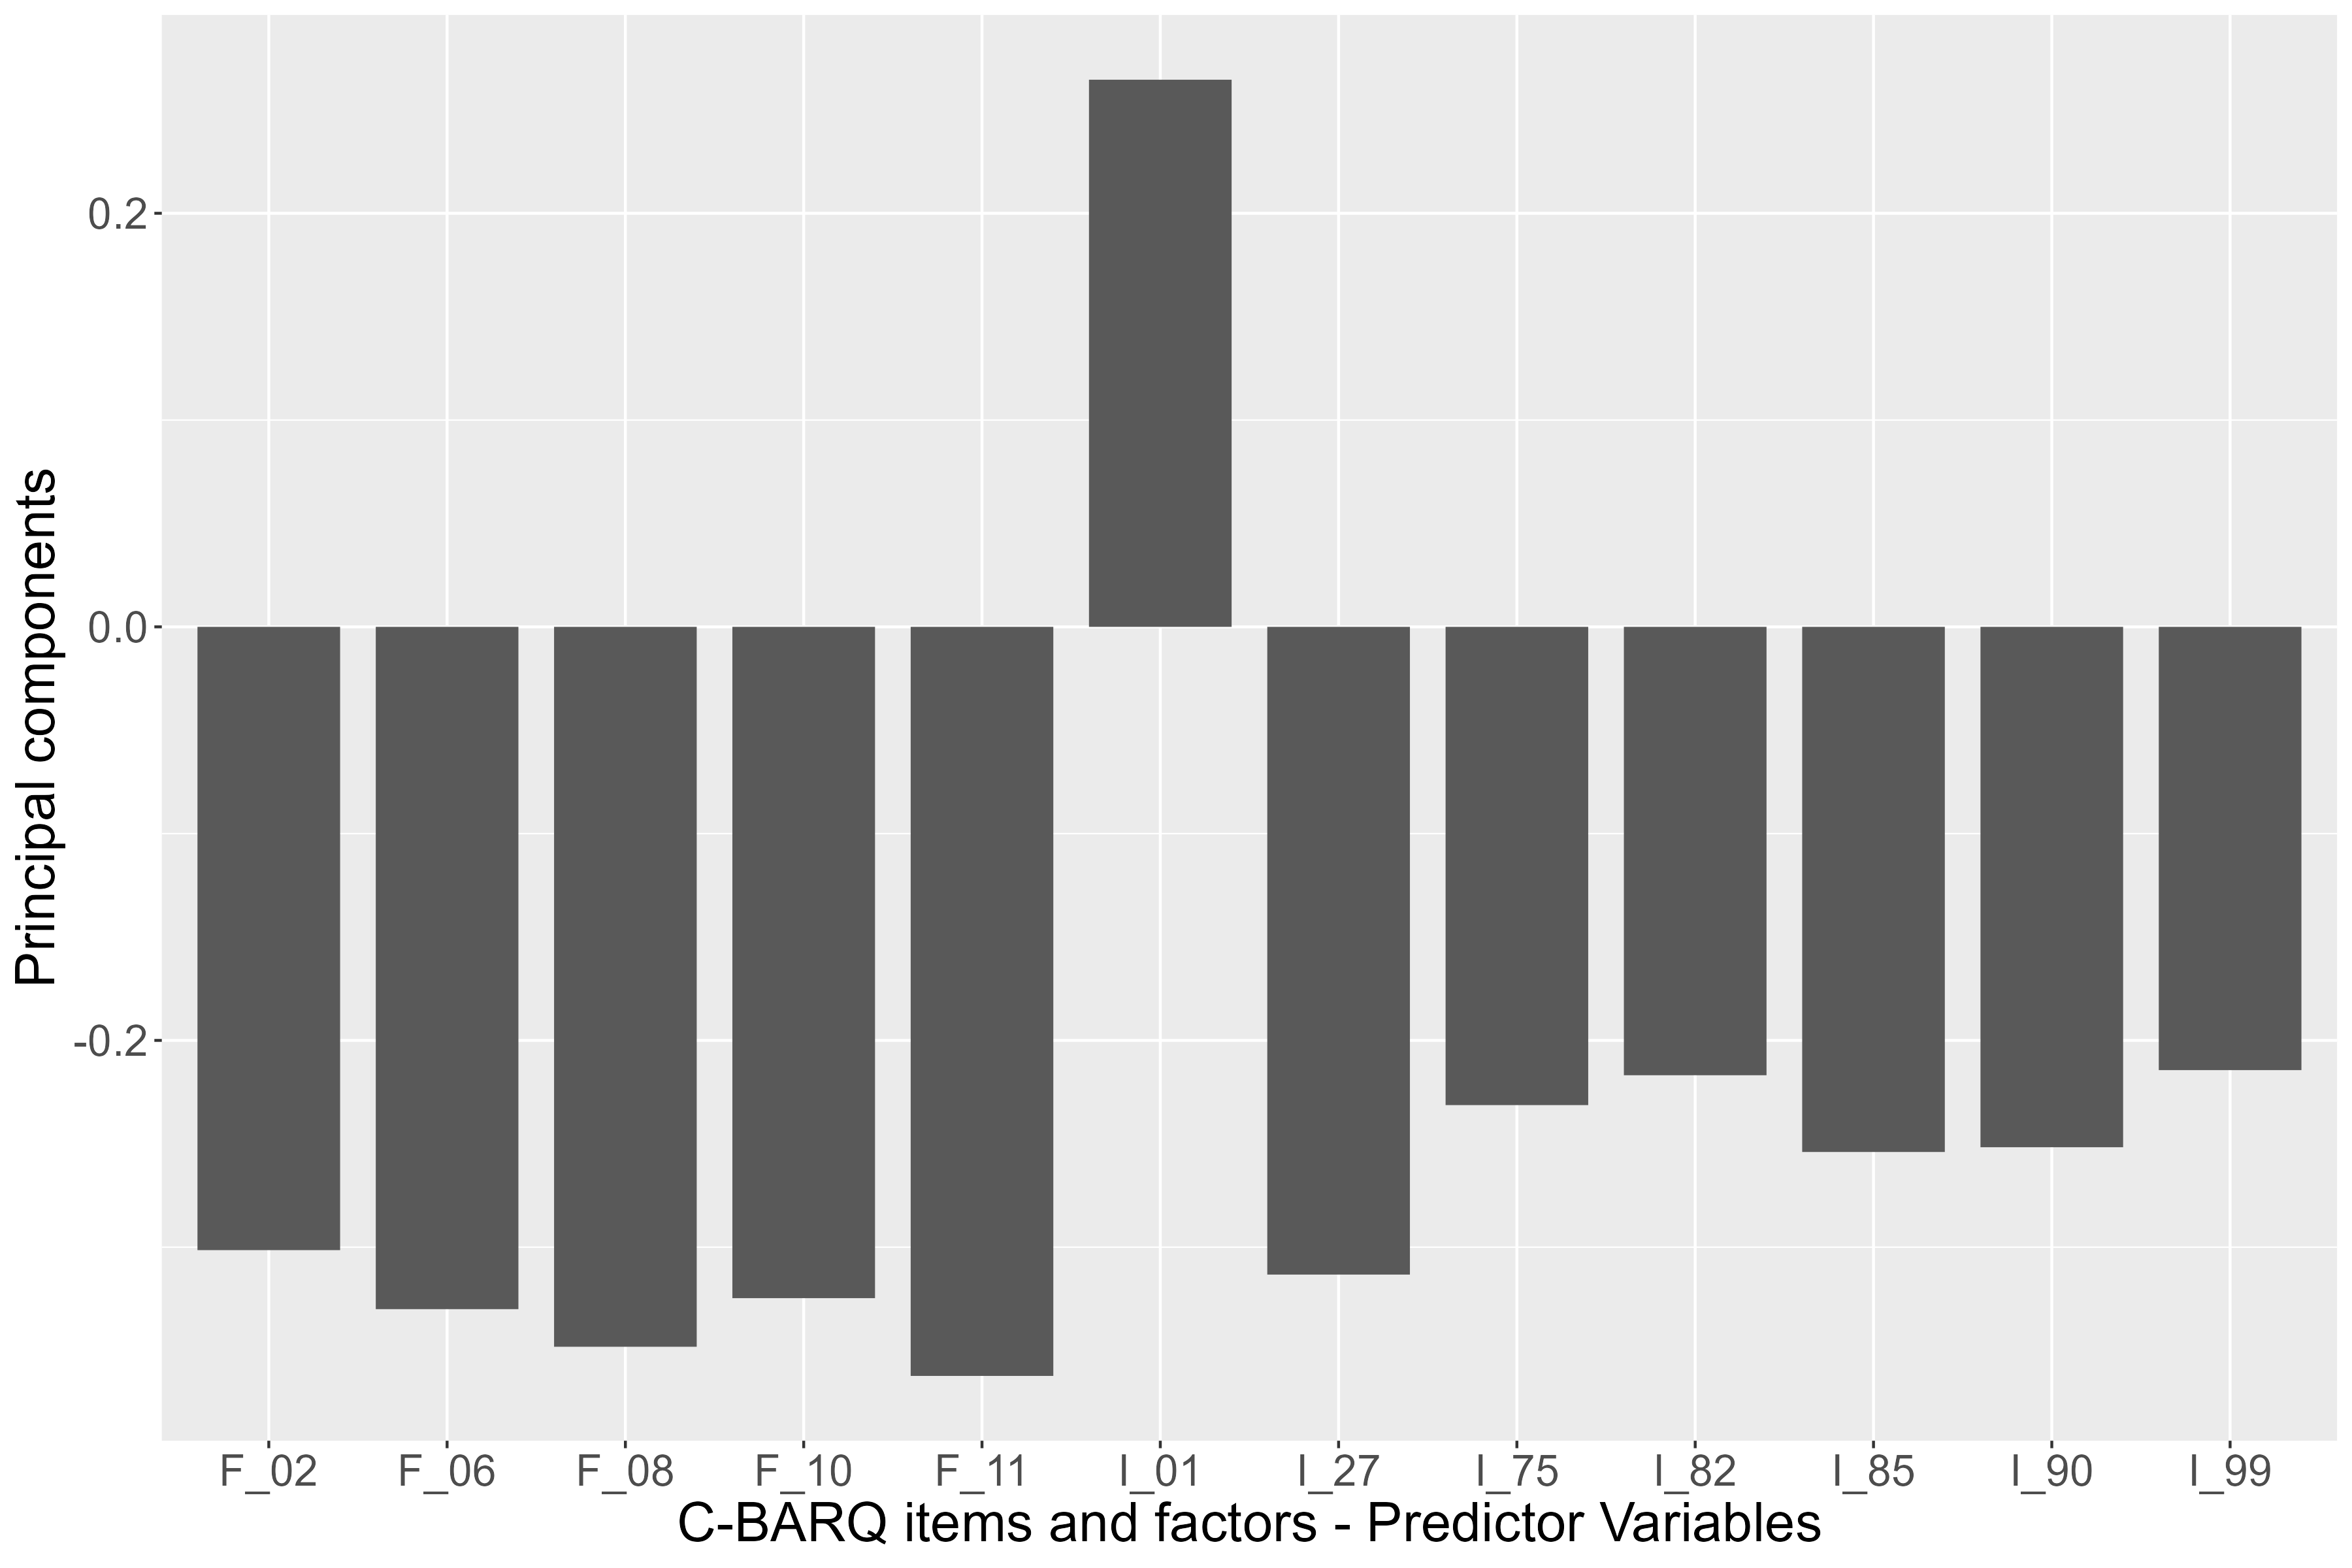

Data behind this chart, as committed beside it:
, value
I_01 When off the leash returns immediat…, 0.2646
I_27 Toward cats squirrels or other smal…, -0.3132
I_75 Chases or would chase birds given t…, -0.2313
I_82 Begs persistently for food when peo…, -0.2168
I_85 Pulls excessively hard when on the …, -0.254
I_90 Hyperactive restless has trouble se…, -0.2517
I_99 Licks people or objects excessively, -0.2144
F_02 Stranger directed aggression, -0.3014
F_06 Nonsocial fear, -0.33
F_08 Dog directed fear, -0.3482
F_10 Separation related behaviour, -0.3246
F_11 Excitability, -0.3623
